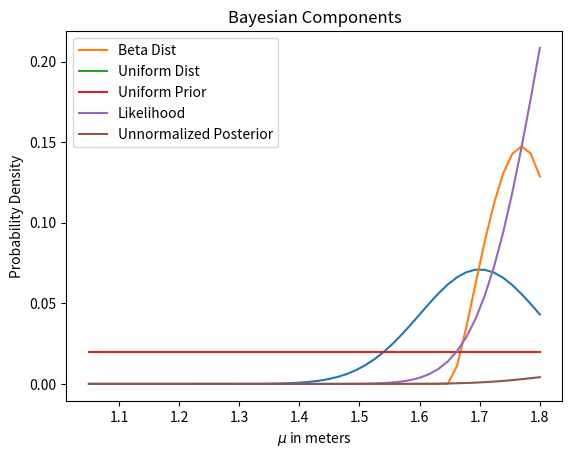

This chart was generated by the following Python code:
import scipy.stats as sts
import numpy as np
import matplotlib.pyplot as plt

# Define likelihood function
def likelihood_func(datum, mu):
    likelihood_out = sts.norm.pdf(datum, mu, scale=0.1)  
    return likelihood_out / likelihood_out.sum()

# Values of mu
mu = np.linspace(1.05, 1.8, num=50)

# Compute likelihood for datum = 1.7
likelihood_out = likelihood_func(1.7, mu)

# Plot the likelihood
plt.plot(mu, likelihood_out)
plt.title("Likelihood of 1.7m given observation 1.7m")
plt.ylabel("Probability Density / Likelihood")
plt.xlabel("Value of sinus")
plt.show()

# Uniform distribution (shifted up by +1 for clarity)
uniform_dist = sts.uniform.pdf(mu) + 1
uniform_dist = uniform_dist / uniform_dist.sum()  # Normalize so densities sum to 1

# Beta distribution with alpha=2.5, beta=2
beta_dist = sts.beta.pdf(mu, 2.5, 2, loc=1.65, scale=0.2)
beta_dist = beta_dist / beta_dist.sum()

# Plot both distributions
plt.plot(mu, beta_dist, label='Beta Dist')
plt.plot(mu, uniform_dist, label='Uniform Dist')
plt.xlabel('Value of Simu in meters')
plt.ylabel('Probability density')
plt.legend()
plt.show()

# Compute likelihood for datum = 1.9
likelihood_out = likelihood_func(1.9, mu)

# Unnormalized posterior
unnormalized_posterior = likelihood_out * uniform_dist

# Plot Bayesian components
plt.plot(mu, uniform_dist, label="Uniform Prior")
plt.plot(mu, likelihood_out, label="Likelihood")
plt.plot(mu, unnormalized_posterior, label="Unnormalized Posterior")
plt.xlabel(r"$\mu$ in meters")
plt.ylabel("Probability Density")
plt.title("Bayesian Components")
plt.legend()
plt.show()